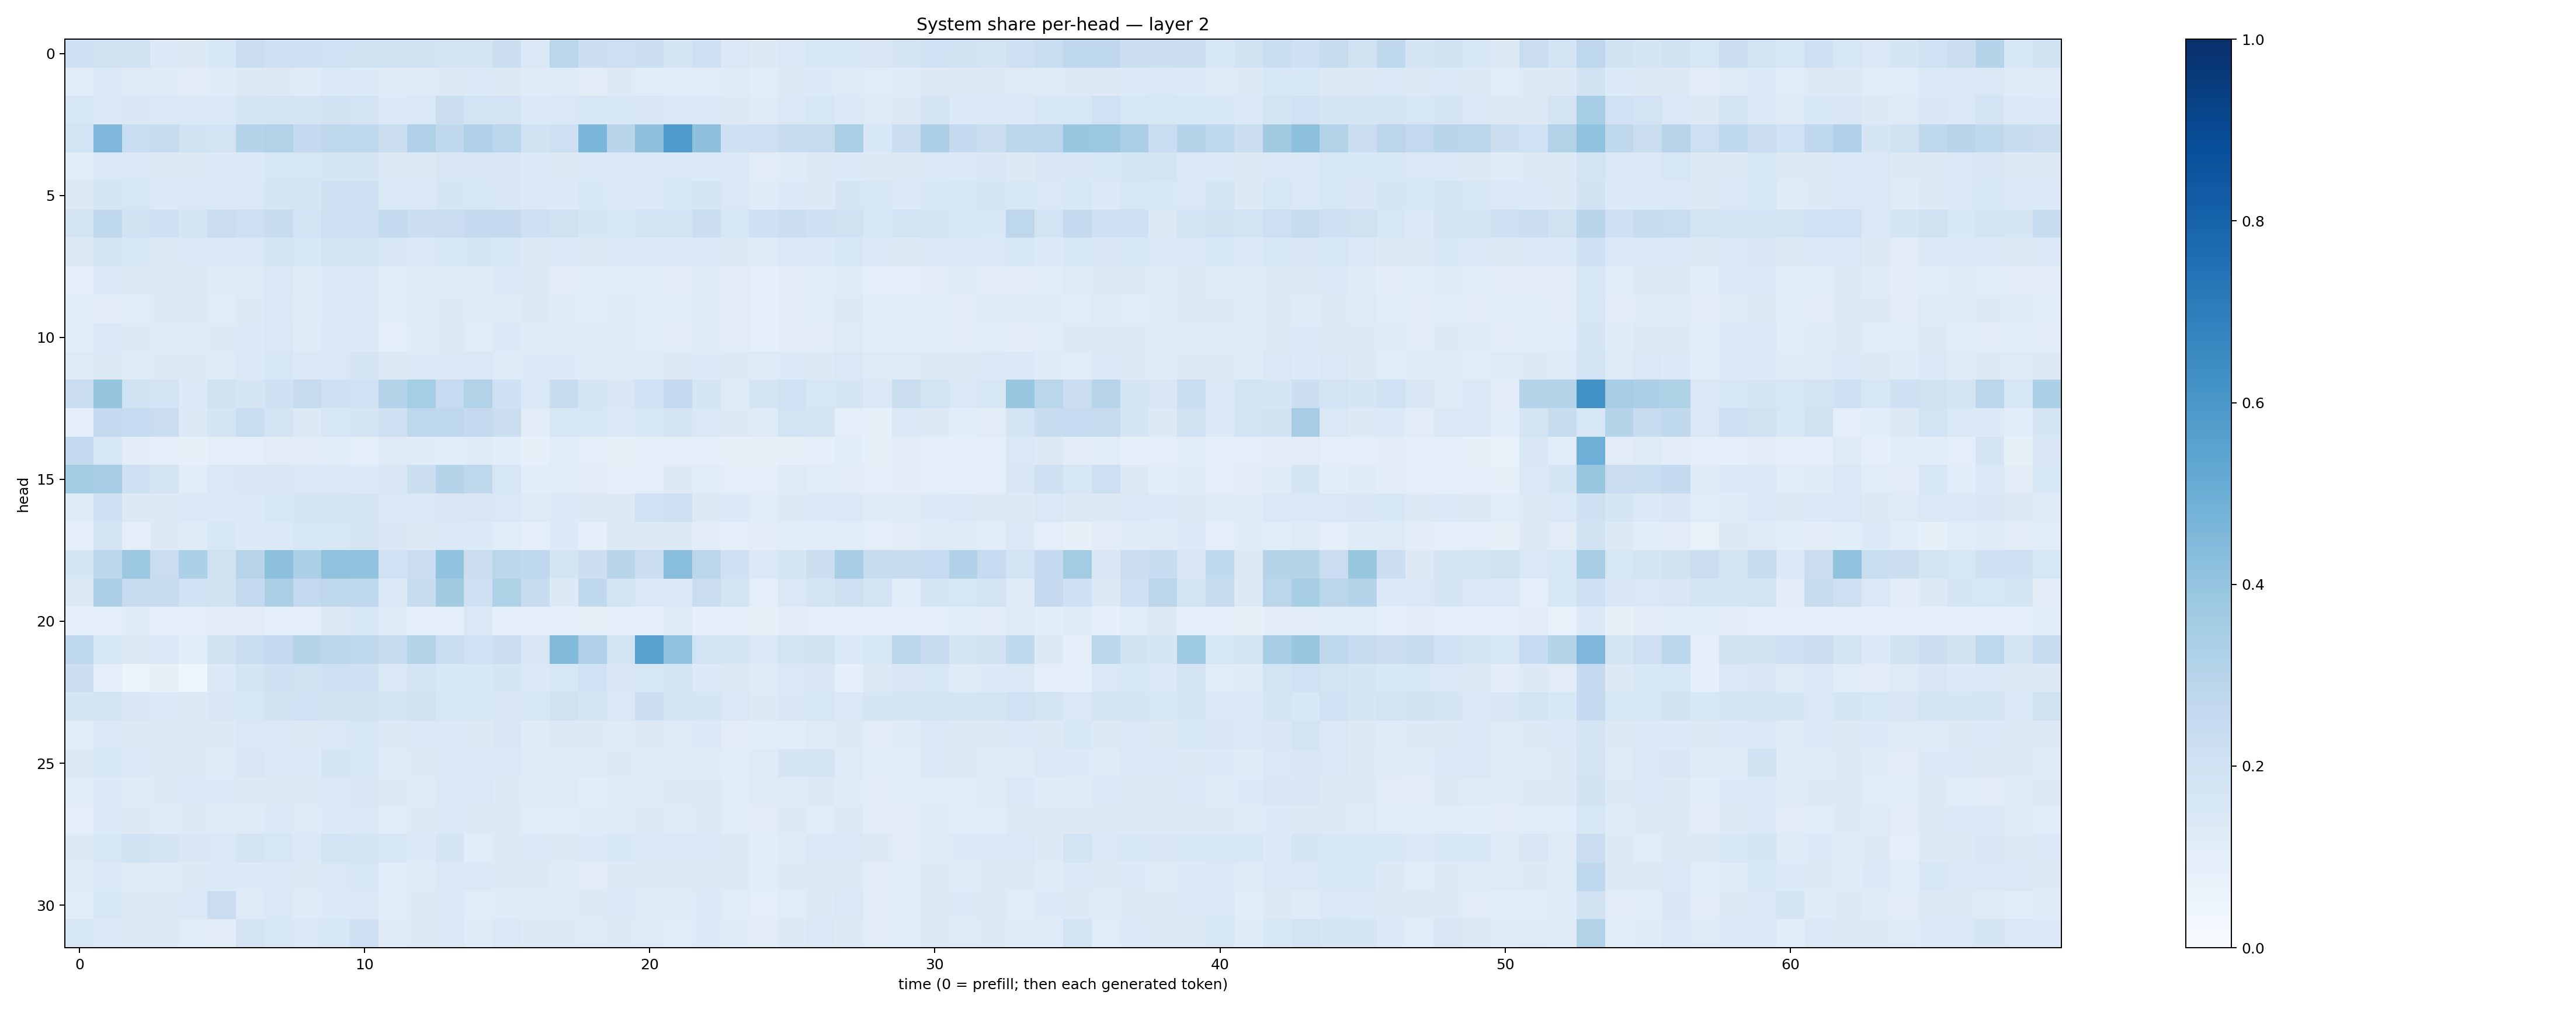

The table this chart was drawn from, first rows:
0.2042577, 0.19789091, 0.19722772, 0.13847484, 0.13014632, 0.15512234, 0.22727151, 0.20416519, 0.20727104, 0.20032658, 0.19582795, 0.19805242, 0.19128315, 0.17273955, 0.17453483, 0.21703196, 0.14586022, 0.28666124, 0.2225389, 0.21479997, 0.22084588, 0.17151032, 0.20986575, 0.14601058
0.1147, 0.1391, 0.1211, 0.12, 0.1125, 0.119, 0.127, 0.1311, 0.1208, 0.1383, 0.1364, 0.119, 0.1235, 0.1254, 0.1344, 0.1263, 0.1198, 0.1185, 0.1117, 0.1293, 0.1154, 0.1164, 0.1171, 0.1186
0.1582, 0.1402, 0.1514, 0.1449, 0.1431, 0.1385, 0.1673, 0.1725, 0.1773, 0.1896, 0.1835, 0.1336, 0.1408, 0.2242, 0.186, 0.18, 0.1399, 0.1412, 0.1626, 0.1525, 0.1515, 0.1463, 0.1461, 0.1289
0.1844, 0.4528, 0.2333, 0.2434, 0.1936, 0.1797, 0.3003, 0.3139, 0.2502, 0.2702, 0.2689, 0.2264, 0.3197, 0.265, 0.3169, 0.2883, 0.1912, 0.2121, 0.4608, 0.2916, 0.4132, 0.5837, 0.4122, 0.206
0.1154, 0.1437, 0.1479, 0.1318, 0.1285, 0.1354, 0.1356, 0.1577, 0.1563, 0.1684, 0.1705, 0.1312, 0.1297, 0.1497, 0.1493, 0.1493, 0.1362, 0.1295, 0.1371, 0.1391, 0.1335, 0.1416, 0.1353, 0.1421
0.1294, 0.1649, 0.1564, 0.1369, 0.1484, 0.1424, 0.1447, 0.1764, 0.1741, 0.2085, 0.2045, 0.1437, 0.1432, 0.1707, 0.1567, 0.1515, 0.1388, 0.1348, 0.1537, 0.1454, 0.1383, 0.154, 0.1666, 0.1449
0.1742, 0.2669, 0.1949, 0.2101, 0.178, 0.229, 0.2112, 0.2379, 0.1849, 0.2111, 0.2143, 0.2604, 0.2236, 0.2279, 0.2504, 0.2519, 0.2113, 0.1971, 0.1699, 0.1528, 0.1822, 0.1845, 0.2252, 0.1585
0.1267, 0.1648, 0.1536, 0.1285, 0.1423, 0.1446, 0.1463, 0.171, 0.1546, 0.1825, 0.1869, 0.1494, 0.1453, 0.1606, 0.1673, 0.1613, 0.1271, 0.1341, 0.1294, 0.1391, 0.1339, 0.1365, 0.1471, 0.1288
0.09811, 0.1377, 0.1269, 0.1288, 0.1309, 0.1177, 0.1223, 0.1409, 0.1188, 0.1345, 0.1357, 0.1137, 0.1207, 0.1214, 0.12, 0.1394, 0.1315, 0.111, 0.1086, 0.1136, 0.1081, 0.1119, 0.1248, 0.1111
0.106, 0.1051, 0.1157, 0.1317, 0.13, 0.1145, 0.1277, 0.143, 0.1222, 0.137, 0.1441, 0.1159, 0.1229, 0.1264, 0.1179, 0.1197, 0.1304, 0.1193, 0.1084, 0.1172, 0.1142, 0.1168, 0.1217, 0.1124
0.1076, 0.1433, 0.1272, 0.1199, 0.1236, 0.1298, 0.136, 0.1426, 0.1192, 0.1404, 0.1367, 0.09803, 0.1202, 0.1284, 0.1137, 0.1379, 0.1177, 0.1203, 0.119, 0.1191, 0.1164, 0.1116, 0.1193, 0.111
0.1237, 0.1302, 0.1185, 0.1308, 0.1267, 0.1221, 0.1403, 0.1587, 0.1371, 0.1475, 0.1764, 0.1269, 0.1351, 0.1348, 0.1408, 0.1243, 0.1347, 0.1332, 0.1201, 0.1245, 0.1233, 0.126, 0.1365, 0.1284
0.2229, 0.398, 0.1973, 0.1818, 0.1362, 0.1984, 0.1713, 0.2043, 0.2458, 0.2032, 0.2018, 0.303, 0.3533, 0.2478, 0.3098, 0.2049, 0.1446, 0.236, 0.1742, 0.1488, 0.2015, 0.2609, 0.1685, 0.1212
0.1005, 0.2555, 0.25, 0.2301, 0.1303, 0.1711, 0.2317, 0.1728, 0.1322, 0.1611, 0.1677, 0.2071, 0.2741, 0.2772, 0.2521, 0.2214, 0.1114, 0.1595, 0.1621, 0.1379, 0.1591, 0.1662, 0.1479, 0.1261
0.2589, 0.1541, 0.1016, 0.08798, 0.08253, 0.09486, 0.09494, 0.1109, 0.113, 0.1077, 0.1016, 0.1229, 0.1178, 0.1061, 0.121, 0.1058, 0.08407, 0.117, 0.1008, 0.08028, 0.09205, 0.1003, 0.09087, 0.0819
0.3592, 0.3482, 0.2053, 0.1726, 0.1138, 0.1433, 0.1509, 0.1517, 0.1451, 0.1405, 0.1367, 0.1509, 0.2153, 0.3002, 0.2712, 0.1589, 0.1069, 0.1134, 0.11, 0.08597, 0.09562, 0.1273, 0.1164, 0.09546
0.1195, 0.2062, 0.132, 0.1276, 0.1394, 0.1357, 0.1383, 0.1593, 0.1688, 0.1708, 0.1769, 0.1375, 0.1438, 0.1513, 0.1488, 0.1478, 0.1238, 0.135, 0.1281, 0.1313, 0.2012, 0.2116, 0.1311, 0.134
0.0967, 0.1855, 0.09708, 0.1305, 0.1188, 0.1584, 0.1355, 0.1399, 0.1613, 0.1545, 0.1781, 0.1494, 0.1299, 0.1415, 0.1332, 0.1136, 0.09147, 0.1343, 0.09371, 0.1276, 0.1316, 0.1253, 0.1039, 0.09933
0.1658, 0.2785, 0.3789, 0.2267, 0.3313, 0.1962, 0.2968, 0.4146, 0.3299, 0.4083, 0.4058, 0.2005, 0.2293, 0.4058, 0.2209, 0.2876, 0.2671, 0.1791, 0.2187, 0.2928, 0.2199, 0.4292, 0.2814, 0.205
0.1294, 0.3269, 0.2424, 0.2451, 0.1998, 0.1892, 0.2584, 0.3346, 0.261, 0.2745, 0.2699, 0.1384, 0.2378, 0.3597, 0.2096, 0.3227, 0.2344, 0.1293, 0.2617, 0.1729, 0.1435, 0.1401, 0.2293, 0.1795
0.08926, 0.09413, 0.1198, 0.09003, 0.09663, 0.1039, 0.1104, 0.0973, 0.09653, 0.1305, 0.1573, 0.1189, 0.09502, 0.09981, 0.1428, 0.1001, 0.09396, 0.09164, 0.08426, 0.1011, 0.09808, 0.1219, 0.09198, 0.08596
0.2689, 0.1572, 0.126, 0.1432, 0.1056, 0.1981, 0.2313, 0.2548, 0.3016, 0.2854, 0.2726, 0.2453, 0.3025, 0.2343, 0.2022, 0.2205, 0.1494, 0.4413, 0.3197, 0.1836, 0.5509, 0.4058, 0.187, 0.1708
0.2265, 0.1009, 0.05595, 0.08032, 0.04249, 0.1383, 0.1744, 0.2048, 0.1973, 0.2124, 0.2059, 0.1468, 0.1778, 0.1555, 0.1533, 0.1646, 0.1371, 0.1639, 0.2001, 0.149, 0.1631, 0.1706, 0.1349, 0.1269
0.1676, 0.1829, 0.1492, 0.1366, 0.1256, 0.1512, 0.164, 0.1934, 0.2027, 0.1919, 0.1898, 0.1857, 0.1955, 0.1622, 0.1539, 0.1504, 0.1611, 0.1988, 0.1699, 0.1457, 0.2175, 0.1828, 0.1707, 0.1442
0.1144, 0.1411, 0.1304, 0.1291, 0.1298, 0.1304, 0.1484, 0.1443, 0.132, 0.1473, 0.1639, 0.1314, 0.1446, 0.1384, 0.1255, 0.1485, 0.1183, 0.1276, 0.1251, 0.1246, 0.1265, 0.1242, 0.1391, 0.1124
0.1313, 0.1551, 0.138, 0.1263, 0.1297, 0.1226, 0.1485, 0.1375, 0.1396, 0.1653, 0.1619, 0.1196, 0.1301, 0.139, 0.134, 0.1373, 0.1224, 0.124, 0.1239, 0.1294, 0.1214, 0.1206, 0.1237, 0.116
0.1171, 0.1342, 0.1195, 0.1255, 0.1341, 0.1343, 0.1305, 0.1322, 0.1274, 0.1423, 0.1518, 0.1282, 0.1224, 0.1458, 0.1421, 0.131, 0.1244, 0.1219, 0.1079, 0.1215, 0.121, 0.1313, 0.1313, 0.1157
0.1014, 0.1366, 0.1261, 0.1199, 0.1274, 0.1223, 0.1214, 0.1374, 0.124, 0.1378, 0.1436, 0.1144, 0.1252, 0.1357, 0.126, 0.126, 0.1147, 0.1156, 0.1211, 0.1196, 0.1263, 0.1234, 0.1266, 0.1159
0.1292, 0.1615, 0.1904, 0.1719, 0.1518, 0.1447, 0.1748, 0.1601, 0.1395, 0.185, 0.1738, 0.1612, 0.1351, 0.1641, 0.1165, 0.1273, 0.1392, 0.1327, 0.1332, 0.1562, 0.1455, 0.1442, 0.1484, 0.1287
0.1232, 0.1374, 0.1235, 0.1193, 0.1323, 0.1344, 0.1366, 0.1367, 0.1299, 0.1436, 0.1604, 0.1159, 0.1231, 0.1477, 0.1385, 0.1291, 0.1257, 0.1209, 0.1125, 0.1318, 0.1307, 0.1304, 0.1297, 0.1276
0.1147, 0.1549, 0.1294, 0.1309, 0.1388, 0.2269, 0.1235, 0.1408, 0.1218, 0.1363, 0.1412, 0.1154, 0.1314, 0.1358, 0.1171, 0.1198, 0.1247, 0.1205, 0.1288, 0.1413, 0.1234, 0.1237, 0.1364, 0.1143
0.1536, 0.1342, 0.1276, 0.1277, 0.1168, 0.1094, 0.1834, 0.16, 0.1448, 0.1597, 0.2047, 0.118, 0.1254, 0.1453, 0.1203, 0.1442, 0.1273, 0.1263, 0.1224, 0.1285, 0.1235, 0.1162, 0.1334, 0.1206
